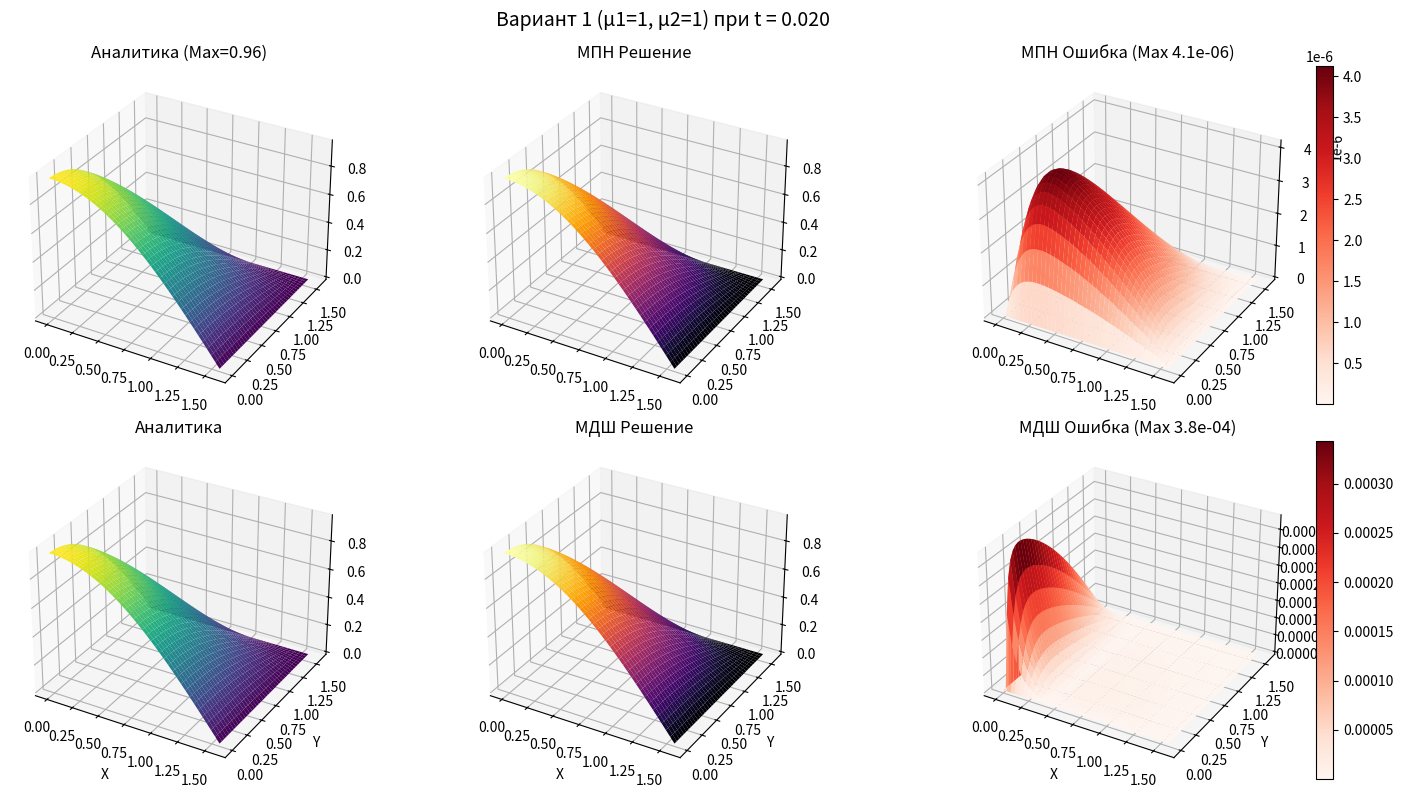
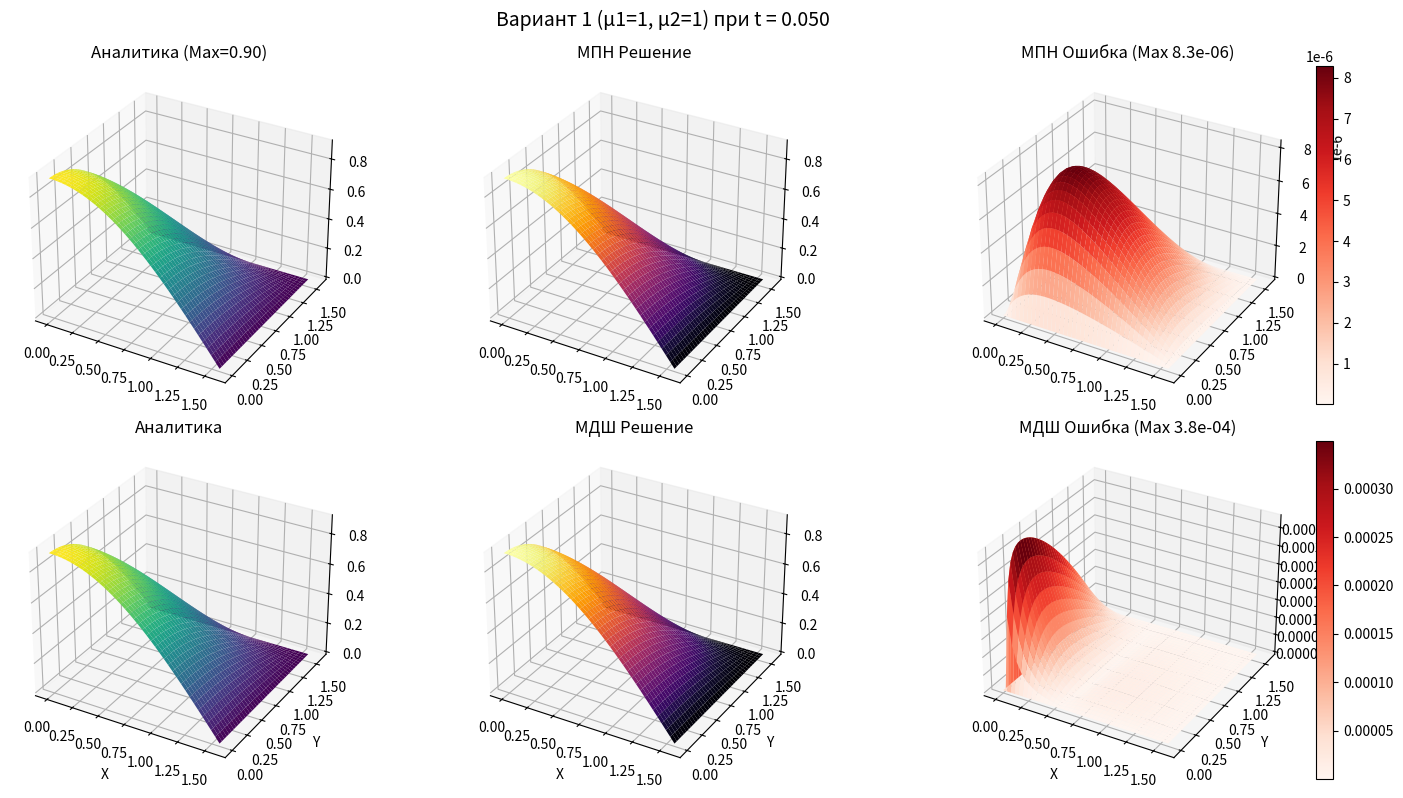
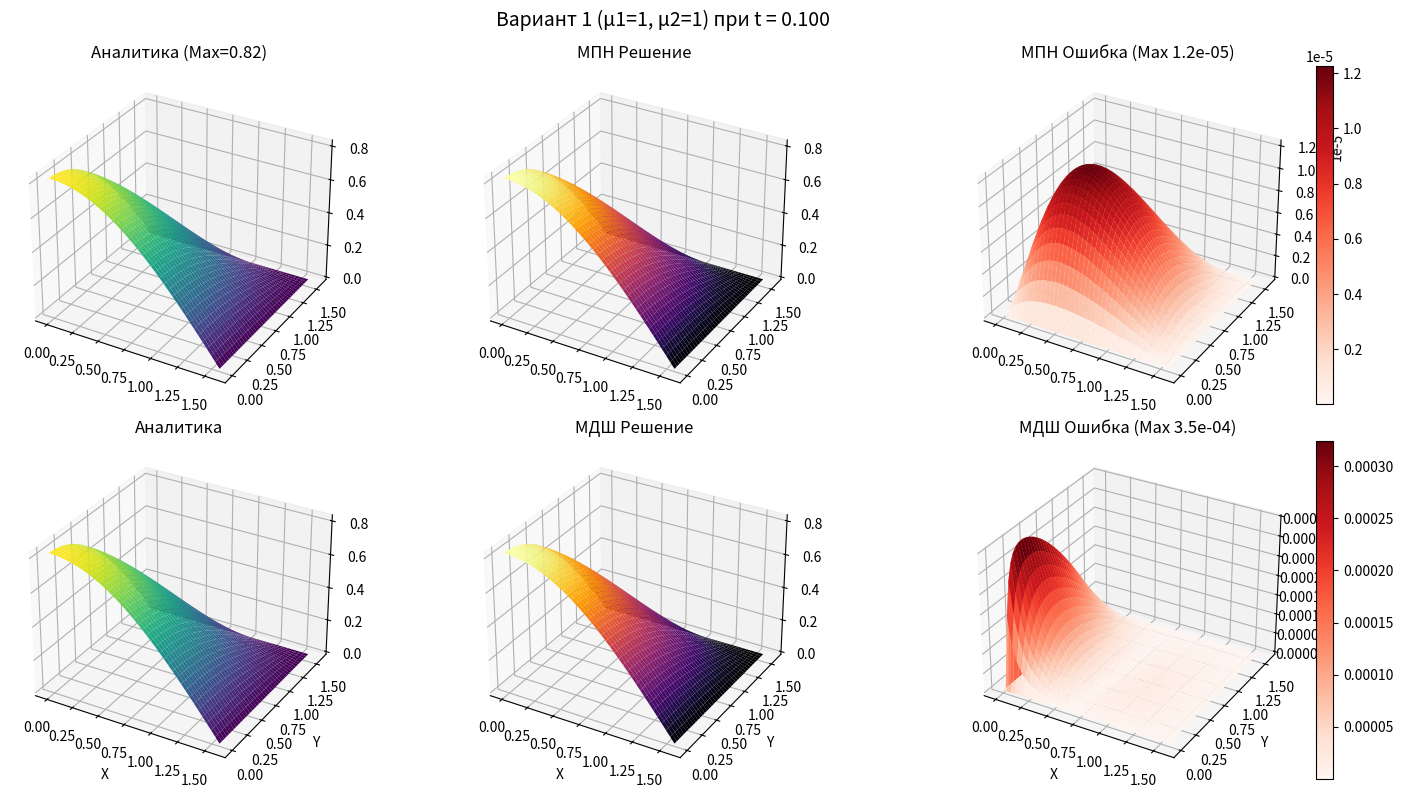
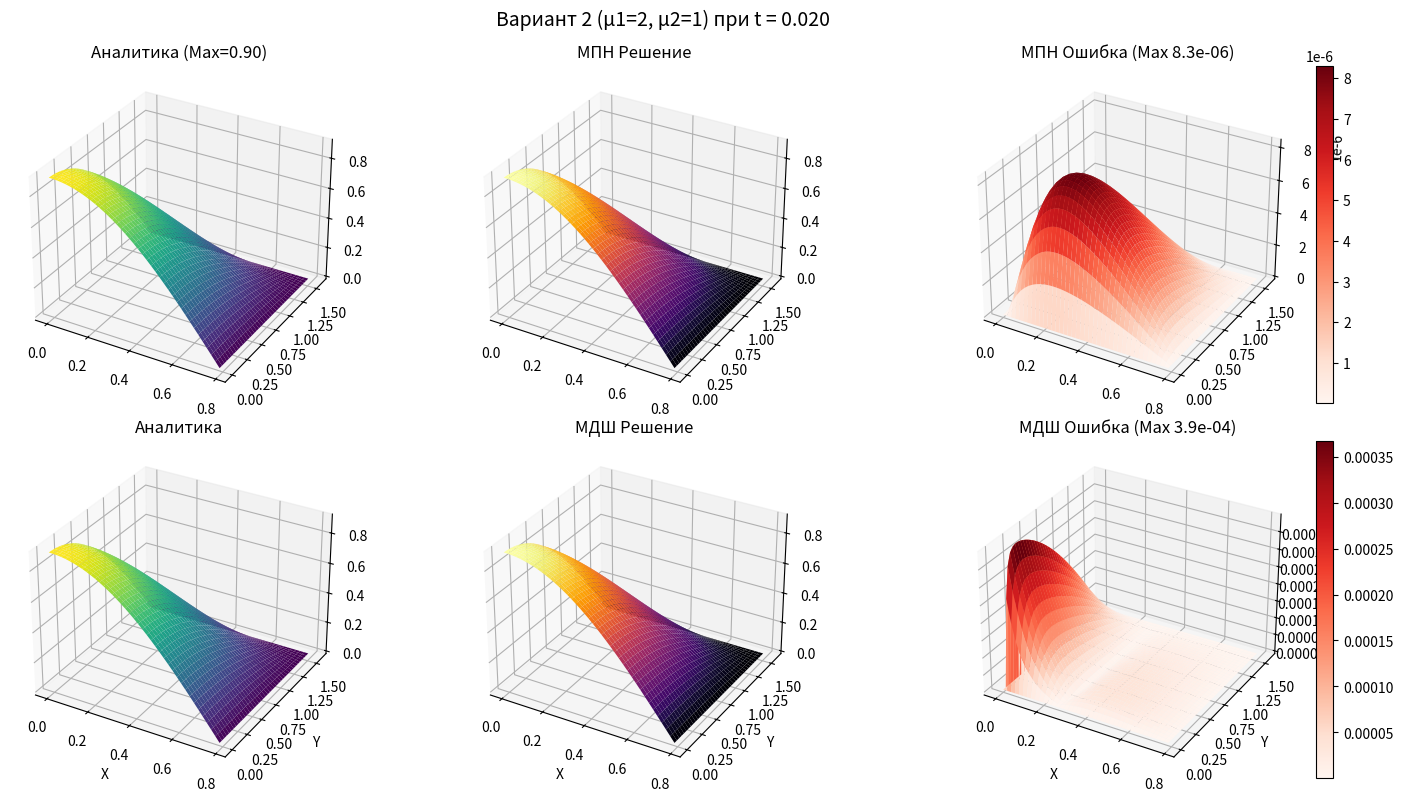
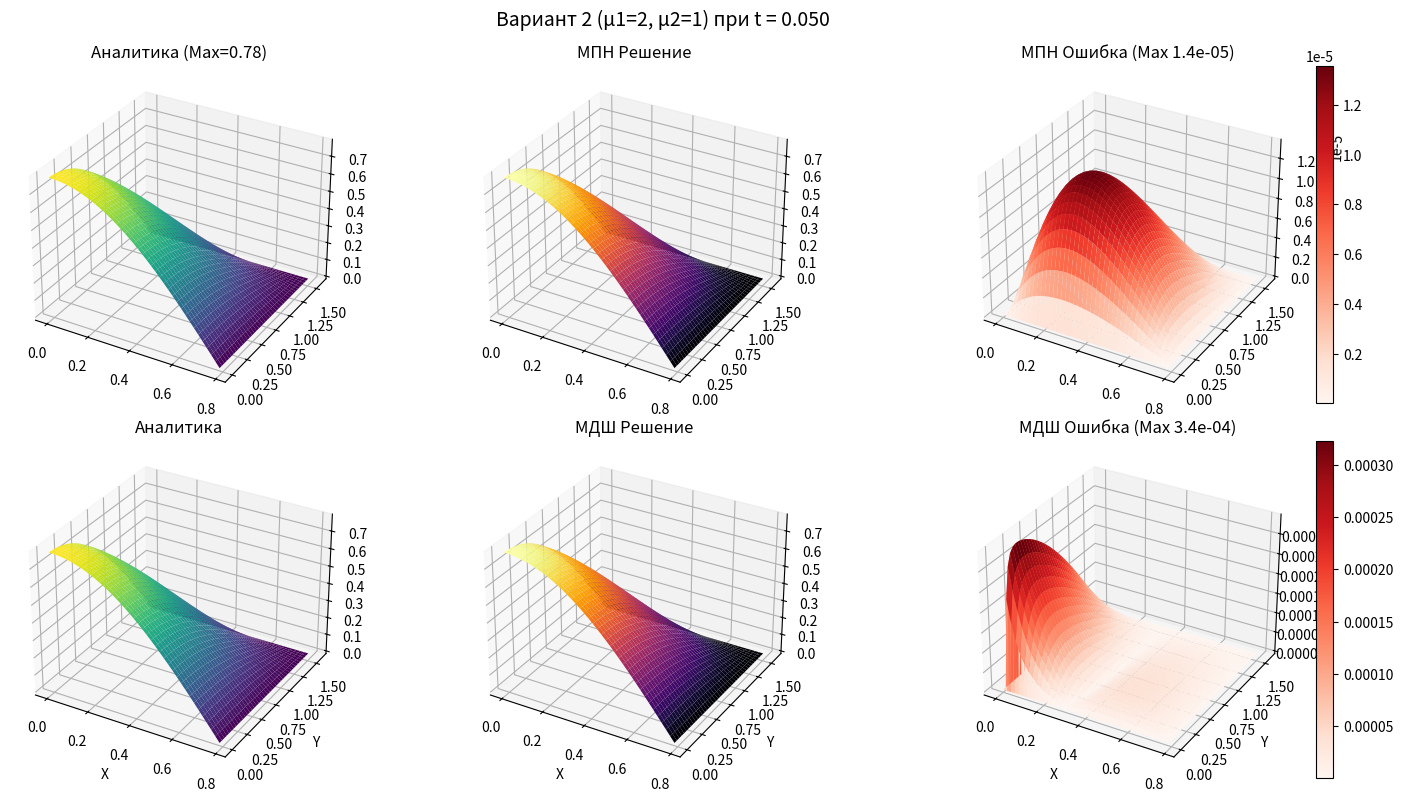
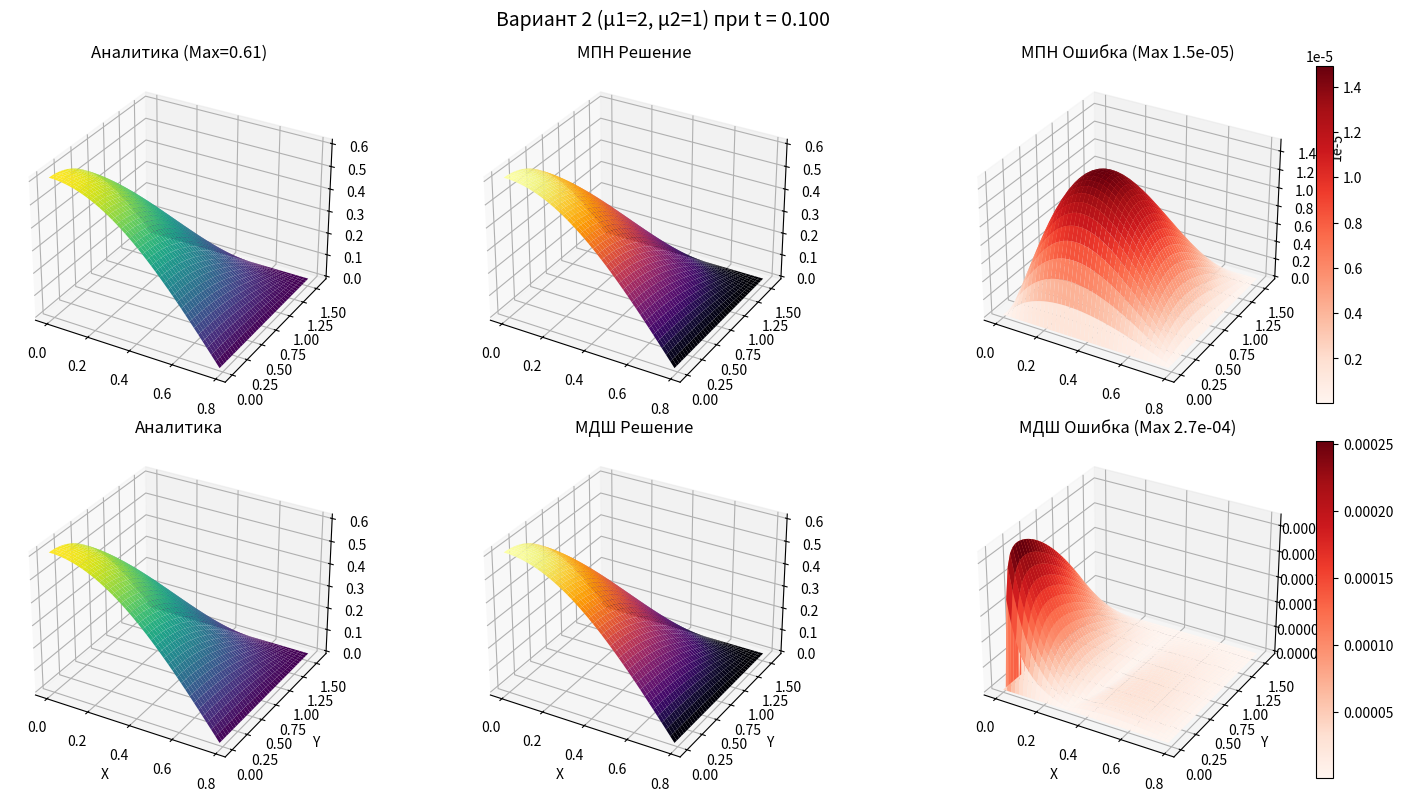
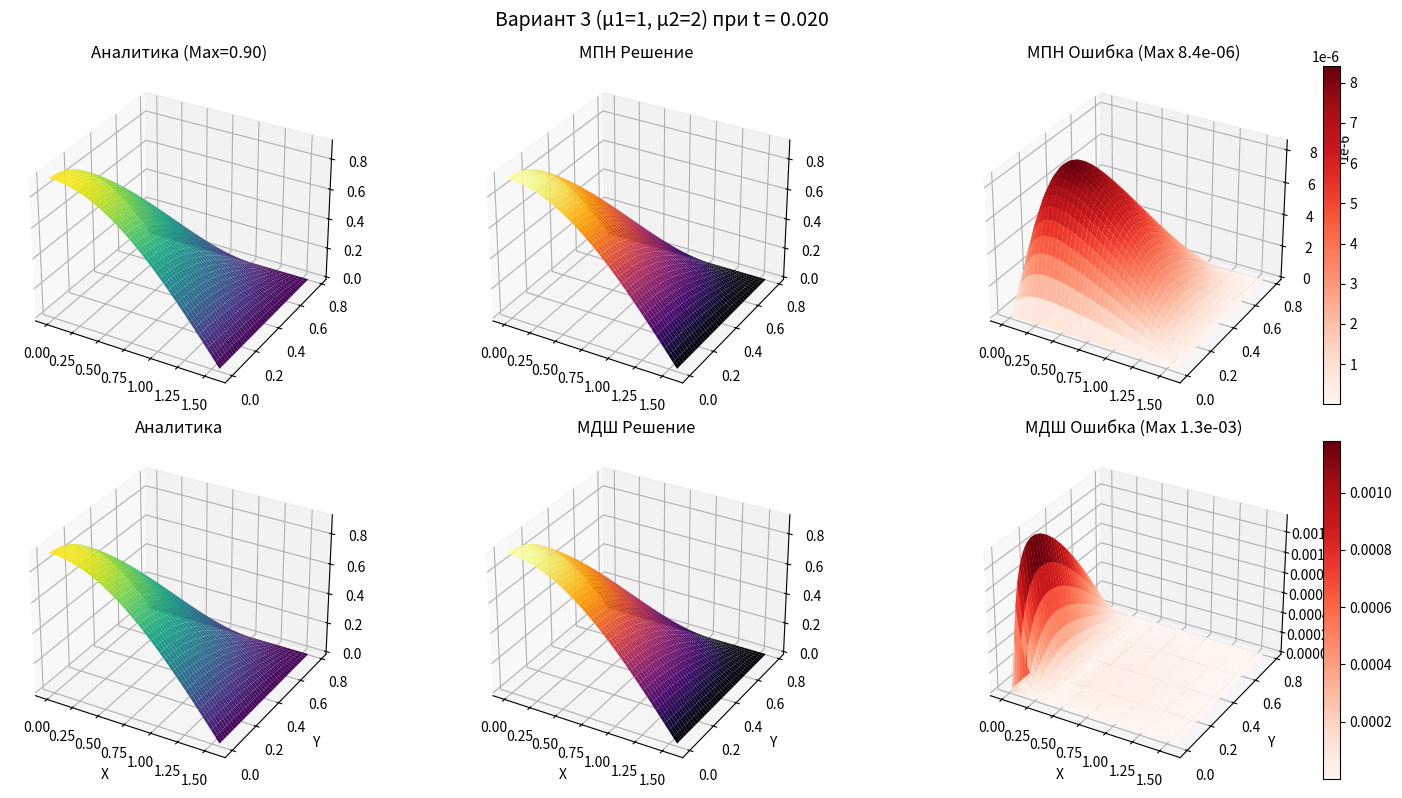
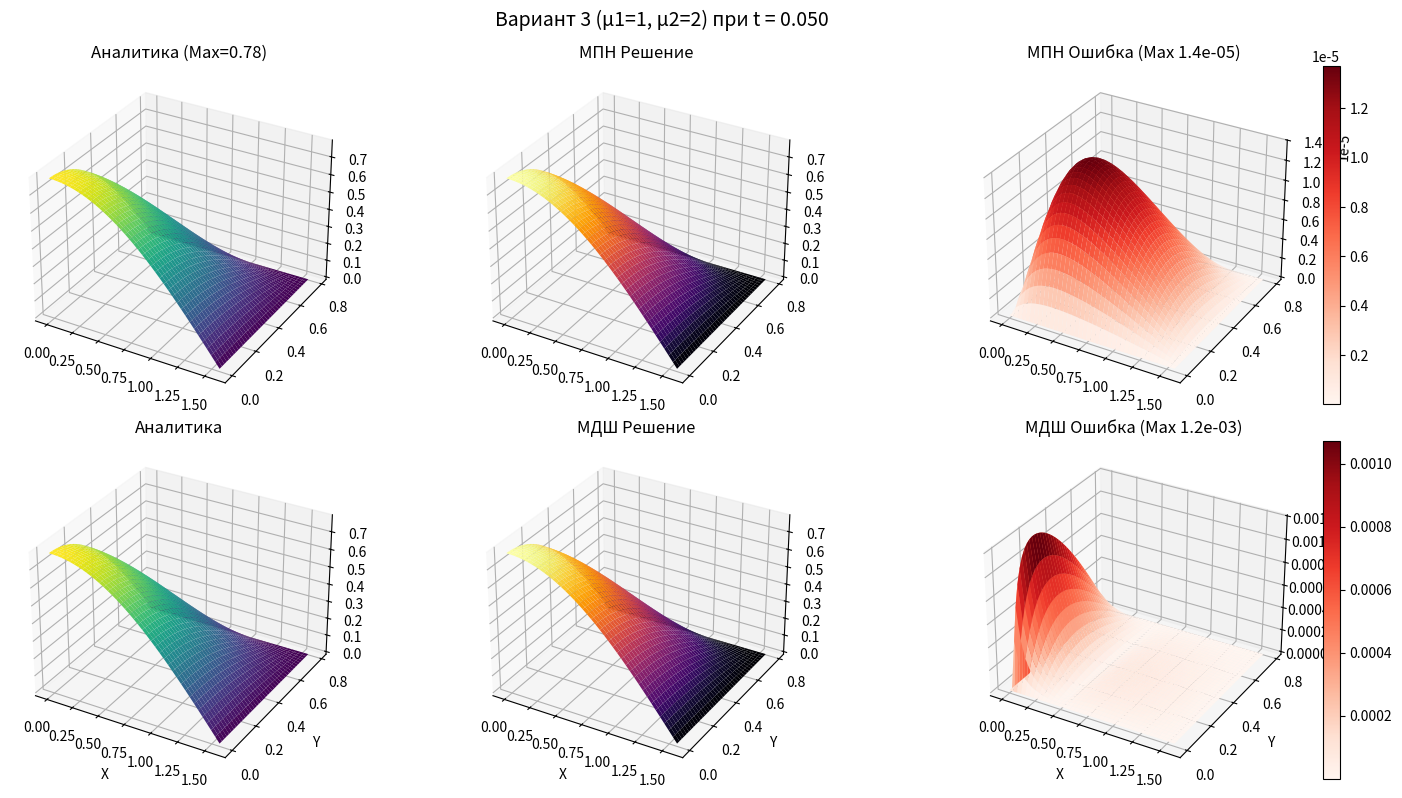
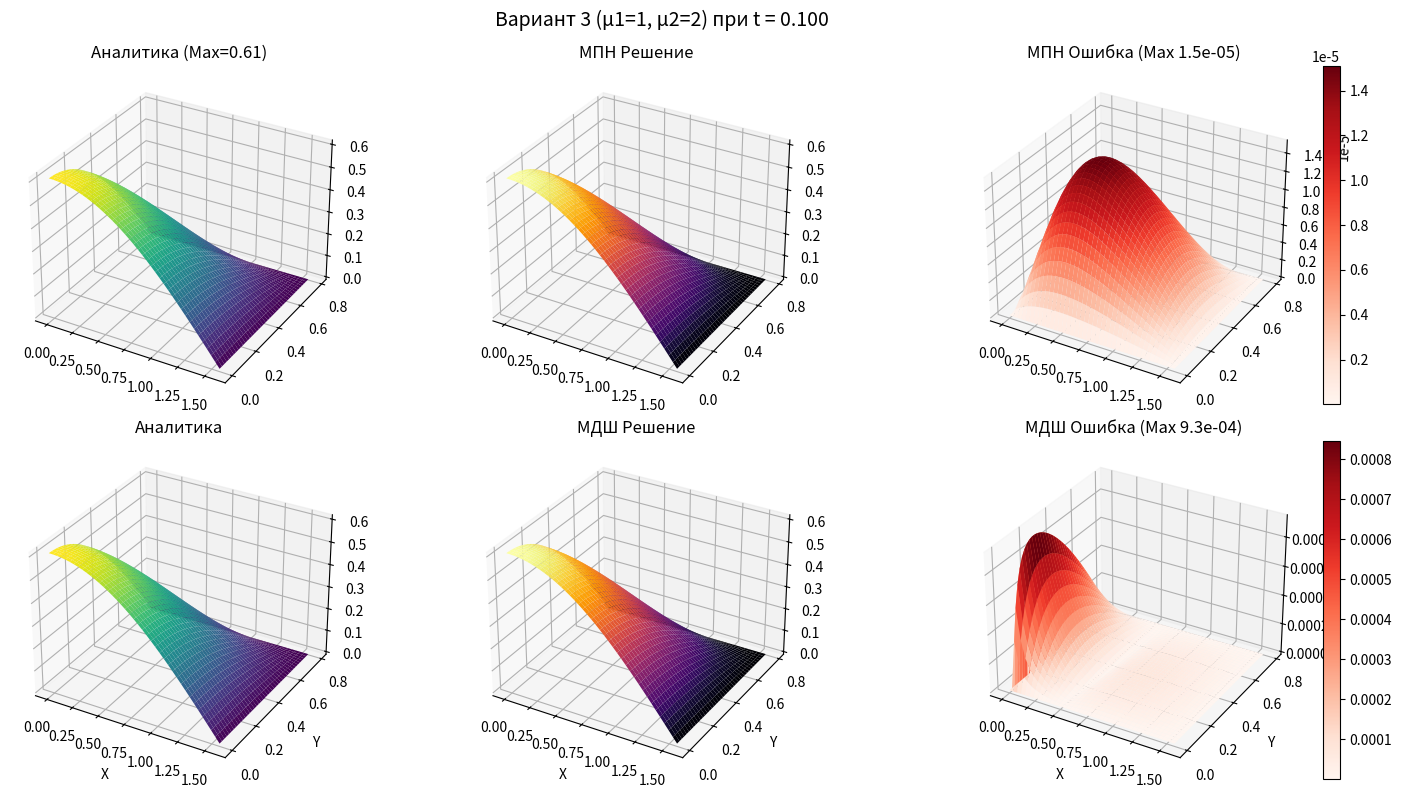

The matplotlib source for these figures, in order:
import numpy as np
import matplotlib.pyplot as plt
from mpl_toolkits.mplot3d import Axes3D
from math import pi, cos, exp
import json
import os

# --- Параметры задачи (физика) ---
a_coeff = 1.0  # Коэффициент температуропроводности

# Файл конфигурации по умолчанию
DEFAULT_CONFIG_FILE = "config.json"

# ------------------------------------------------------------------------------
# 1. Работа с JSON конфигурацией
# ------------------------------------------------------------------------------
def load_configuration():
    # Настройки по умолчанию, если файла нет
    default_config = {
        "Nx": 40,           # Разбиения по X
        "Ny": 40,           # Разбиения по Y
        "Nt_steps": 200,    # Количество шагов по времени (разбиение по T)
        "T_end": 0.1,       # Конечное время
        "plot_times": [0.02, 0.05, 0.1] # Моменты времени для графиков
    }
    
    if not os.path.exists(DEFAULT_CONFIG_FILE):
        print(f"Файл {DEFAULT_CONFIG_FILE} не найден. Создаю файл по умолчанию.")
        with open(DEFAULT_CONFIG_FILE, 'w', encoding='utf-8') as f:
            json.dump(default_config, f, indent=4)
        return default_config
    else:
        print(f"Читаю настройки из {DEFAULT_CONFIG_FILE}...")
        with open(DEFAULT_CONFIG_FILE, 'r', encoding='utf-8') as f:
            return json.load(f)

# ------------------------------------------------------------------------------
# 2. Математические функции условий задачи
# ------------------------------------------------------------------------------
def initial_condition(x, y, mu1, mu2):
    return np.cos(mu1 * x) * np.cos(mu2 * y)

def boundary_x0(y, t, mu1, mu2, a):
    return np.cos(mu2 * y) * np.exp(-(mu1**2 + mu2**2) * a * t)

def boundary_y0(x, t, mu1, mu2, a):
    return np.cos(mu1 * x) * np.exp(-(mu1**2 + mu2**2) * a * t)

def exact_solution(x, y, t, mu1, mu2, a):
    return np.cos(mu1 * x) * np.cos(mu2 * y) * np.exp(-(mu1**2 + mu2**2) * a * t)

# ------------------------------------------------------------------------------
# 3. Метод прогонки
# ------------------------------------------------------------------------------
def progonka(a, b, c, d):
    n = len(d)
    c_prime = np.zeros(n-1)
    d_prime = np.zeros(n)
    
    c_prime[0] = c[0] / b[0]
    d_prime[0] = d[0] / b[0]
    
    for i in range(1, n-1):
        temp = b[i] - a[i-1] * c_prime[i-1]
        c_prime[i] = c[i] / temp
        d_prime[i] = (d[i] - a[i-1] * d_prime[i-1]) / temp
        
    d_prime[n-1] = (d[n-1] - a[n-2] * d_prime[n-2]) / (b[n-1] - a[n-2] * c_prime[n-2])
    
    x = np.zeros(n)
    x[n-1] = d_prime[n-1]
    for i in range(n-2, -1, -1):
        x[i] = d_prime[i] - c_prime[i] * x[i+1]
        
    return x

# ------------------------------------------------------------------------------
# 4. Схема переменных направлений (МПН)
# ------------------------------------------------------------------------------
def solve_adi_history(config, mu1, mu2):
    # --- БЛОК 1: Распаковка параметров из конфига ---
    Nx = config["Nx"]
    Ny = config["Ny"]
    Nt = config["Nt_steps"]
    T_end = config["T_end"]
    plot_times = np.array(config["plot_times"])
    
    # Расчет шагов
    Lx = pi / (2 * mu1)
    Ly = pi / (2 * mu2)
    hx = Lx / Nx
    hy = Ly / Ny
    tau = T_end / Nt  # Шаг по времени из количества разбиений
    
    # Сетка
    x = np.linspace(0, Lx, Nx+1)
    y = np.linspace(0, Ly, Ny+1)
    X, Y = np.meshgrid(x, y, indexing='ij')
    
    # НУ
    u = initial_condition(X, Y, mu1, mu2)
    t = 0
    
    # Словарь для сохранения результатов: {время: матрица_решения}
    history = {} 
    
    # Числа Куранта (для полушага tau/2)
    rx = a_coeff * tau / (2 * hx**2)
    ry = a_coeff * tau / (2 * hy**2)
    
    # --- БЛОК 2: Цикл по времени ---
    for n_step in range(Nt):
        u_half = np.zeros_like(u)
        t_half = t + tau / 2
        t_next = t + tau
        
        # --- ЭТАП 1: Неявный по X (строки) ---
        # ГУ слева/справа на t_half
        for j in range(Ny + 1):
            u_half[0, j] = boundary_x0(y[j], t_half, mu1, mu2, a_coeff)
            u_half[Nx, j] = 0.0
            
        adj_a = -rx * np.ones(Nx-1)
        adj_b = (1 + 2*rx) * np.ones(Nx-1)
        adj_c = -rx * np.ones(Nx-1)
        
        for j in range(1, Ny):
            Lambda_yy = (u[1:Nx, j-1] - 2*u[1:Nx, j] + u[1:Nx, j+1])
            RHS = u[1:Nx, j] + ry * Lambda_yy
            RHS[0] += rx * u_half[0, j]
            RHS[-1] += rx * u_half[Nx, j]
            u_half[1:Nx, j] = progonka(adj_a[1:], adj_b, adj_c[:-1], RHS)

        # Границы по Y для корректности массива
        for i in range(Nx+1):
            u_half[i, 0] = boundary_y0(x[i], t_half, mu1, mu2, a_coeff)
            u_half[i, Ny] = 0.0

        # --- ЭТАП 2: Неявный по Y (столбцы) ---
        u_next = np.zeros_like(u)
        
        # ГУ по X (лево/право) на t_next
        for j in range(Ny + 1):
            u_next[0, j] = boundary_x0(y[j], t_next, mu1, mu2, a_coeff)
            u_next[Nx, j] = 0.0

        # ГУ по Y (низ/верх) на t_next
        for i in range(Nx + 1):
            u_next[i, 0] = boundary_y0(x[i], t_next, mu1, mu2, a_coeff)
            u_next[i, Ny] = 0.0
            
        adj_a = -ry * np.ones(Ny-1)
        adj_b = (1 + 2*ry) * np.ones(Ny-1)
        adj_c = -ry * np.ones(Ny-1)
        
        for i in range(1, Nx):
            Lambda_xx = (u_half[i-1, 1:Ny] - 2*u_half[i, 1:Ny] + u_half[i+1, 1:Ny])
            RHS = u_half[i, 1:Ny] + rx * Lambda_xx
            RHS[0] += ry * u_next[i, 0]
            RHS[-1] += ry * u_next[i, Ny]
            u_next[i, 1:Ny] = progonka(adj_a[1:], adj_b, adj_c[:-1], RHS)
            
        u = u_next
        t = t_next
        
        # --- БЛОК 3: Сохранение результата, если подошло время графика ---
        # Проверяем, близко ли текущее время к одному из целевых
        # (используем погрешность в полшага)
        for target_t in plot_times:
            if abs(t - target_t) < tau / 1.99:
                history[target_t] = np.copy(u)
    
    return X, Y, history

# ------------------------------------------------------------------------------
# 5. Схема дробных шагов (МДШ)
# ------------------------------------------------------------------------------
def solve_splitting_history(config, mu1, mu2):
    Nx = config["Nx"]
    Ny = config["Ny"]
    Nt = config["Nt_steps"]
    T_end = config["T_end"]
    plot_times = np.array(config["plot_times"])
    
    Lx = pi / (2 * mu1)
    Ly = pi / (2 * mu2)
    hx = Lx / Nx
    hy = Ly / Ny
    tau = T_end / Nt
    
    x = np.linspace(0, Lx, Nx+1)
    y = np.linspace(0, Ly, Ny+1)
    X, Y = np.meshgrid(x, y, indexing='ij')
    
    u = initial_condition(X, Y, mu1, mu2)
    t = 0
    history = {}
    
    rx = a_coeff * tau / (hx**2)
    ry = a_coeff * tau / (hy**2)
    
    for n_step in range(Nt):
        t_next = t + tau
        u_star = np.copy(u)
        
        # --- ШАГ 1: По X ---
        for j in range(Ny + 1):
            u_star[0, j] = boundary_x0(y[j], t_next, mu1, mu2, a_coeff)
            u_star[Nx, j] = 0.0
        
        adj_a = -rx * np.ones(Nx-1)
        adj_b = (1 + 2*rx) * np.ones(Nx-1)
        adj_c = -rx * np.ones(Nx-1)
        
        for j in range(1, Ny): # 0 и Ny фиксированы ГУ по Y (см. ниже)
            RHS = u[1:Nx, j]
            RHS[0] += rx * u_star[0, j]
            RHS[-1] += rx * u_star[Nx, j]
            u_star[1:Nx, j] = progonka(adj_a[1:], adj_b, adj_c[:-1], RHS)
            
        # Заливка границ Y для u_star (важно для шага 2)
        # На краях по Y u_star = u_result = граничному условию
        for i in range(Nx+1):
           u_star[i, 0] = boundary_y0(x[i], t_next, mu1, mu2, a_coeff)
           u_star[i, Ny] = 0.0
            
        # --- ШАГ 2: По Y ---
        u_next = np.copy(u_star)
        
        for i in range(Nx + 1):
            u_next[i, 0] = boundary_y0(x[i], t_next, mu1, mu2, a_coeff)
            u_next[i, Ny] = 0.0
            
        adj_a = -ry * np.ones(Ny-1)
        adj_b = (1 + 2*ry) * np.ones(Ny-1)
        adj_c = -ry * np.ones(Ny-1)
        
        for i in range(1, Nx):
            RHS = u_star[i, 1:Ny]
            RHS[0] += ry * u_next[i, 0]
            RHS[-1] += ry * u_next[i, Ny]
            u_next[i, 1:Ny] = progonka(adj_a[1:], adj_b, adj_c[:-1], RHS)
            
        u = u_next
        t = t_next
        
        # --- Сохранение ---
        for target_t in plot_times:
            if abs(t - target_t) < tau / 1.99:
                history[target_t] = np.copy(u)
        
    return X, Y, history

# ------------------------------------------------------------------------------
# 6. Основной цикл анализа и отображения
# ------------------------------------------------------------------------------
def run_analysis():
    # Читаем конфигурацию
    config = load_configuration()
    
    # 3 варианта параметров из задания (физику JSON не меняет, только сетку)
    cases = [
        {'mu1': 1, 'mu2': 1, 'label': 'Вариант 1 (μ1=1, μ2=1)'},
        {'mu1': 2, 'mu2': 1, 'label': 'Вариант 2 (μ1=2, μ2=1)'},
        {'mu1': 1, 'mu2': 2, 'label': 'Вариант 3 (μ1=1, μ2=2)'}
    ]
    
    print(f"Параметры сетки: Nx={config['Nx']}, Ny={config['Ny']}, steps={config['Nt_steps']}")
    print(f"Графики будут построены для t = {config['plot_times']}")
    print("-" * 60)

    for case in cases:
        mu1 = case['mu1']
        mu2 = case['mu2']
        
        # Запускаем расчет сразу на все времена
        X, Y, hist_adi = solve_adi_history(config, mu1, mu2)
        _, _, hist_split = solve_splitting_history(config, mu1, mu2)
        
        # Получаем список сохраненных времен (отсортированный)
        times_found = sorted(hist_adi.keys())
        
        if not times_found:
            print(f"ВНИМАНИЕ: Для {case['label']} не найдено совпадений по времени!")
            print("Возможно, шаг по времени слишком велик или плохие plot_times.")
            continue

        # Строим графики для КАЖДОГО найденного момента времени
        for t_val in times_found:
            u_adi = hist_adi[t_val]
            u_split = hist_split[t_val]
            u_ex = exact_solution(X, Y, t_val, mu1, mu2, a_coeff)
            
            err_adi = np.max(np.abs(u_adi - u_ex))
            err_split = np.max(np.abs(u_split - u_ex))
            
            print(f"{case['label']} | T={t_val:.3f} | Err МПН: {err_adi:.2e} | Err Split: {err_split:.2e}")

            # РИСОВАНИЕ
            fig = plt.figure(figsize=(15, 8))
            fig.suptitle(f"{case['label']} при t = {t_val:.3f}", fontsize=14)
            
            # --- МПН (Верхний ряд) ---
            ax1 = fig.add_subplot(2, 3, 1, projection='3d')
            ax1.plot_surface(X, Y, u_ex, cmap='viridis')
            ax1.set_title(f'Аналитика (Max={np.max(u_ex):.2f})')
            
            ax2 = fig.add_subplot(2, 3, 2, projection='3d')
            ax2.plot_surface(X, Y, u_adi, cmap='inferno')
            ax2.set_title('МПН Решение')
            
            ax3 = fig.add_subplot(2, 3, 3, projection='3d')
            surf3 = ax3.plot_surface(X, Y, np.abs(u_adi - u_ex), cmap='Reds')
            ax3.set_title(f'МПН Ошибка (Max {err_adi:.1e})')
            fig.colorbar(surf3, ax=ax3, fraction=0.046, pad=0.04)
            
            # --- МДШ (Нижний ряд) ---
            ax4 = fig.add_subplot(2, 3, 4, projection='3d')
            ax4.plot_surface(X, Y, u_ex, cmap='viridis')
            ax4.set_title('Аналитика')
            ax4.set_xlabel('X')
            ax4.set_ylabel('Y')
            
            ax5 = fig.add_subplot(2, 3, 5, projection='3d')
            ax5.plot_surface(X, Y, u_split, cmap='inferno')
            ax5.set_title('МДШ Решение')
            ax5.set_xlabel('X')
            ax5.set_ylabel('Y')
            
            ax6 = fig.add_subplot(2, 3, 6, projection='3d')
            surf6 = ax6.plot_surface(X, Y, np.abs(u_split - u_ex), cmap='Reds')
            ax6.set_title(f'МДШ Ошибка (Max {err_split:.1e})')
            ax6.set_xlabel('X')
            ax6.set_ylabel('Y')
            fig.colorbar(surf6, ax=ax6, fraction=0.046, pad=0.04)
            
            plt.tight_layout()
            plt.show()

if __name__ == "__main__":
    run_analysis()
